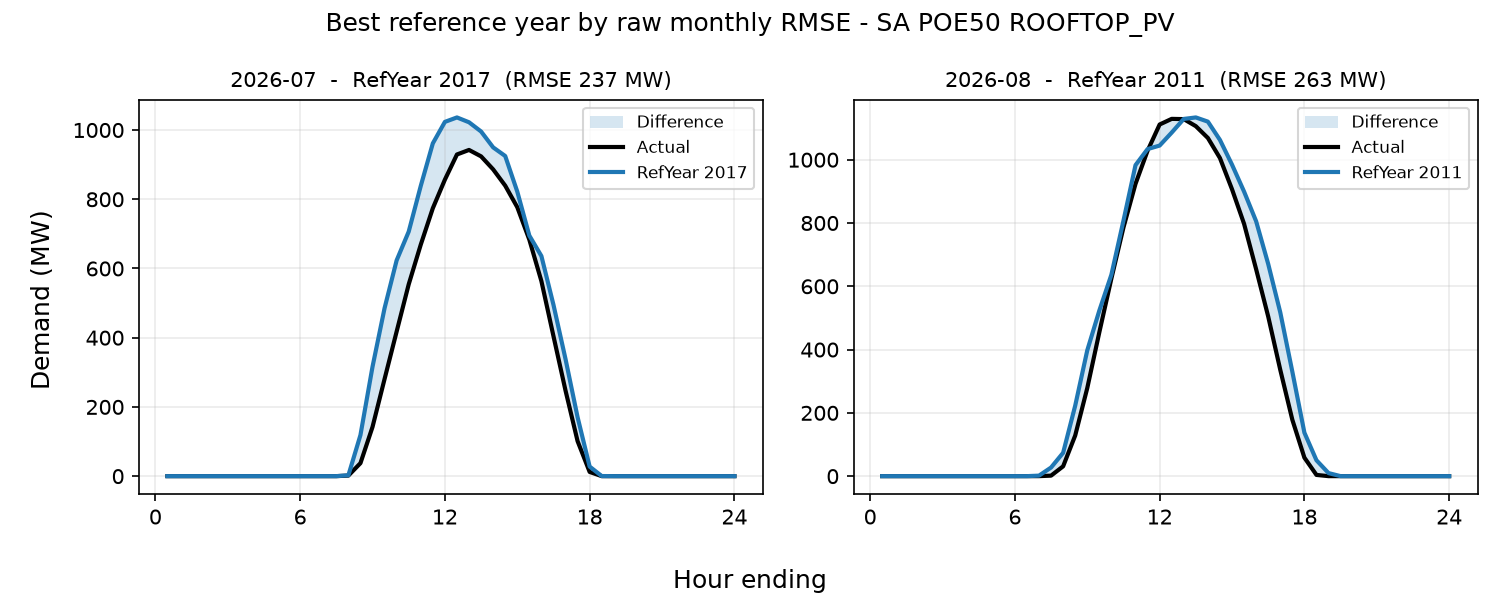

The data file committed next to this chart (first rows):
period, reference_year, rmse_mw, mae_mw, energy_error_pct, peak_error_pct, average_error_pct
2026-07, 2017, 237.5, 117.3, 19.44, 49.4, 19.44
2026-08, 2011, 263.2, 130.1, 10.13, 12.23, 10.13
